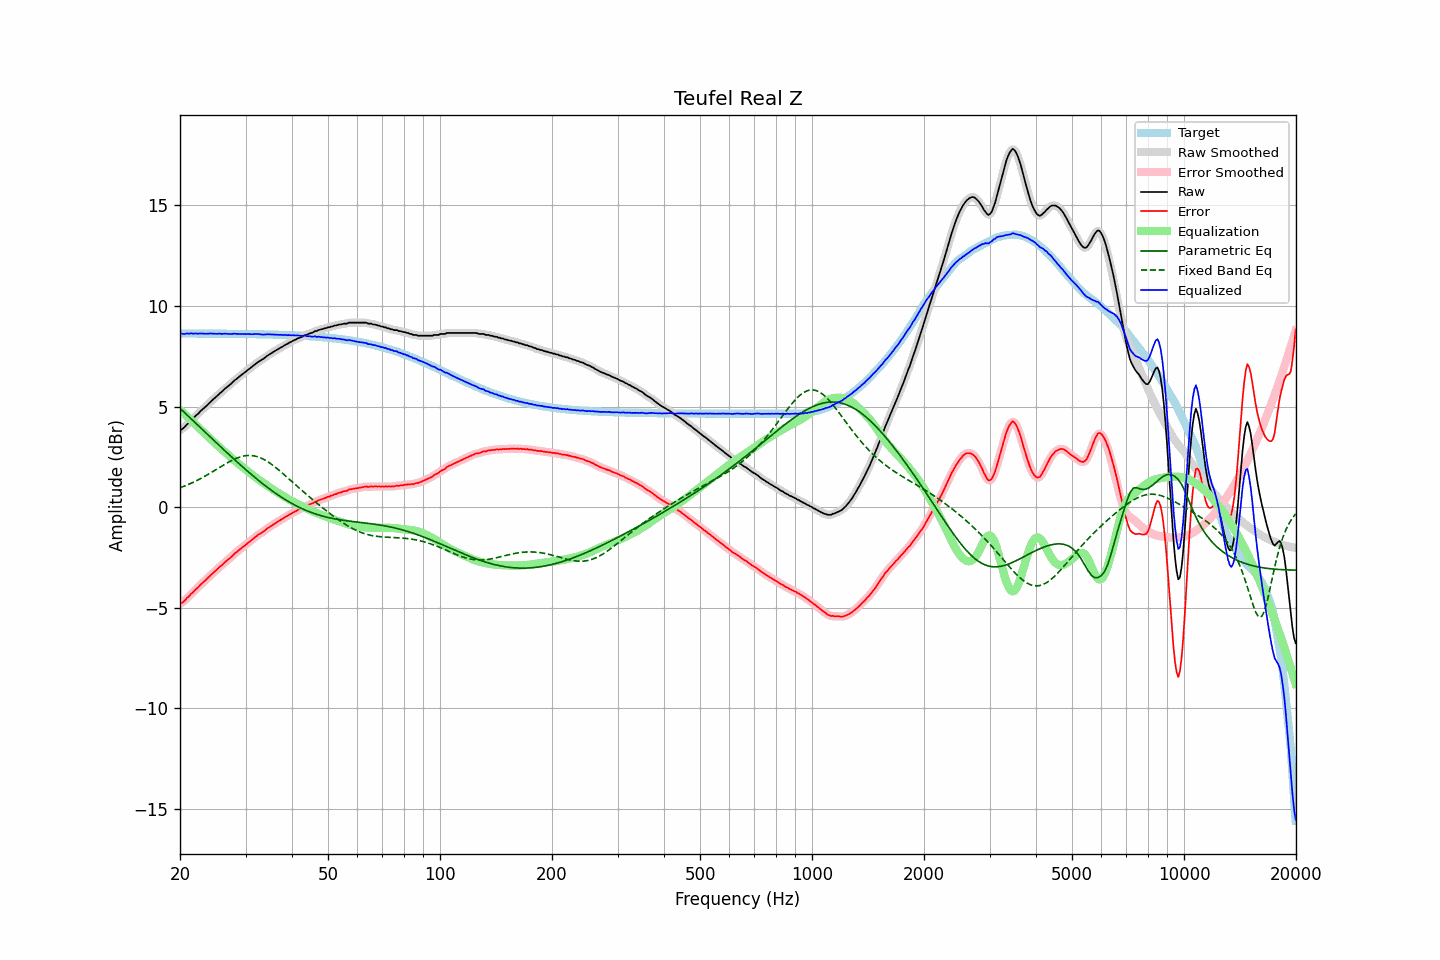

The table this chart was drawn from, first rows:
frequency, raw, error, smoothed, error_smoothed, equalization, parametric_eq, fixed_band_eq, equalized_raw, equalized_smoothed, target
20.00, 3.83, -4.80, 3.82, -4.81, 4.83, 4.91, 0.96, 8.66, 8.65, 8.63
20.20, 3.86, -4.77, 3.87, -4.76, 4.76, 4.84, 0.99, 8.62, 8.63, 8.63
20.40, 3.92, -4.71, 3.93, -4.70, 4.69, 4.76, 1.02, 8.61, 8.62, 8.63
20.61, 3.99, -4.64, 4.00, -4.63, 4.62, 4.69, 1.05, 8.60, 8.61, 8.63
20.81, 4.09, -4.54, 4.08, -4.55, 4.54, 4.61, 1.09, 8.63, 8.62, 8.63
21.02, 4.16, -4.47, 4.16, -4.47, 4.47, 4.54, 1.12, 8.63, 8.63, 8.63
21.23, 4.23, -4.40, 4.24, -4.39, 4.39, 4.46, 1.15, 8.62, 8.63, 8.63
21.44, 4.33, -4.30, 4.32, -4.31, 4.31, 4.39, 1.19, 8.64, 8.63, 8.63
21.66, 4.39, -4.24, 4.40, -4.23, 4.23, 4.31, 1.23, 8.62, 8.63, 8.63
21.87, 4.48, -4.15, 4.48, -4.15, 4.15, 4.23, 1.27, 8.63, 8.63, 8.63
22.09, 4.56, -4.07, 4.55, -4.08, 4.07, 4.16, 1.30, 8.63, 8.62, 8.63
22.31, 4.62, -4.01, 4.63, -3.99, 4.00, 4.08, 1.34, 8.62, 8.63, 8.63
22.54, 4.71, -3.92, 4.71, -3.92, 3.92, 4.01, 1.39, 8.63, 8.63, 8.63
22.76, 4.79, -3.84, 4.78, -3.84, 3.84, 3.93, 1.43, 8.63, 8.63, 8.63
22.99, 4.86, -3.77, 4.86, -3.77, 3.77, 3.85, 1.47, 8.63, 8.63, 8.63
23.22, 4.93, -3.70, 4.93, -3.69, 3.69, 3.78, 1.52, 8.62, 8.62, 8.62
23.45, 5.00, -3.62, 5.00, -3.62, 3.62, 3.70, 1.56, 8.62, 8.62, 8.62
23.69, 5.08, -3.55, 5.08, -3.54, 3.54, 3.63, 1.61, 8.62, 8.62, 8.62
23.92, 5.16, -3.46, 5.16, -3.46, 3.47, 3.55, 1.65, 8.63, 8.62, 8.62
24.16, 5.24, -3.38, 5.24, -3.39, 3.39, 3.47, 1.70, 8.63, 8.63, 8.62
24.40, 5.31, -3.31, 5.31, -3.31, 3.32, 3.40, 1.75, 8.63, 8.63, 8.62
24.65, 5.38, -3.24, 5.38, -3.24, 3.24, 3.32, 1.80, 8.62, 8.62, 8.62
24.89, 5.45, -3.17, 5.45, -3.17, 3.17, 3.25, 1.85, 8.62, 8.62, 8.62
25.14, 5.52, -3.10, 5.53, -3.09, 3.09, 3.17, 1.89, 8.61, 8.62, 8.62
25.39, 5.60, -3.02, 5.60, -3.02, 3.02, 3.10, 1.94, 8.62, 8.62, 8.62
25.65, 5.68, -2.94, 5.67, -2.95, 2.95, 3.02, 1.99, 8.63, 8.62, 8.62
25.91, 5.73, -2.89, 5.74, -2.88, 2.88, 2.95, 2.04, 8.61, 8.62, 8.62
26.16, 5.81, -2.81, 5.81, -2.81, 2.81, 2.87, 2.09, 8.62, 8.62, 8.62
26.43, 5.89, -2.73, 5.88, -2.74, 2.74, 2.80, 2.14, 8.63, 8.62, 8.62
26.69, 5.95, -2.67, 5.95, -2.66, 2.67, 2.72, 2.18, 8.62, 8.62, 8.62
26.96, 6.02, -2.60, 6.02, -2.60, 2.60, 2.65, 2.23, 8.61, 8.61, 8.62
27.23, 6.08, -2.54, 6.08, -2.53, 2.53, 2.58, 2.27, 8.60, 8.61, 8.61
27.50, 6.15, -2.46, 6.16, -2.46, 2.46, 2.50, 2.32, 8.60, 8.61, 8.61
27.77, 6.23, -2.38, 6.23, -2.38, 2.39, 2.43, 2.35, 8.62, 8.61, 8.61
28.05, 6.31, -2.30, 6.30, -2.31, 2.32, 2.36, 2.39, 8.63, 8.62, 8.61
28.33, 6.36, -2.25, 6.37, -2.24, 2.25, 2.28, 2.43, 8.61, 8.62, 8.61
28.62, 6.43, -2.18, 6.43, -2.18, 2.18, 2.21, 2.46, 8.61, 8.61, 8.61
28.90, 6.49, -2.12, 6.49, -2.12, 2.12, 2.14, 2.49, 8.61, 8.61, 8.61
29.19, 6.56, -2.05, 6.56, -2.05, 2.05, 2.07, 2.51, 8.61, 8.61, 8.61
29.48, 6.62, -1.99, 6.62, -1.99, 1.99, 2.00, 2.53, 8.61, 8.61, 8.61
29.78, 6.68, -1.93, 6.68, -1.93, 1.92, 1.93, 2.55, 8.60, 8.60, 8.61
30.08, 6.74, -1.87, 6.74, -1.86, 1.86, 1.86, 2.56, 8.60, 8.60, 8.60
30.38, 6.81, -1.79, 6.81, -1.80, 1.80, 1.79, 2.57, 8.61, 8.60, 8.60
30.68, 6.87, -1.73, 6.87, -1.73, 1.73, 1.72, 2.57, 8.60, 8.60, 8.60
30.99, 6.93, -1.67, 6.93, -1.67, 1.67, 1.65, 2.57, 8.60, 8.60, 8.60
31.30, 6.99, -1.61, 6.99, -1.61, 1.60, 1.58, 2.56, 8.59, 8.60, 8.60
31.61, 7.06, -1.54, 7.06, -1.54, 1.54, 1.52, 2.55, 8.60, 8.60, 8.60
31.93, 7.12, -1.48, 7.12, -1.48, 1.48, 1.45, 2.53, 8.60, 8.60, 8.60
32.24, 7.18, -1.41, 7.18, -1.41, 1.42, 1.38, 2.51, 8.60, 8.60, 8.59
32.57, 7.24, -1.35, 7.23, -1.36, 1.37, 1.32, 2.48, 8.60, 8.60, 8.59
32.89, 7.28, -1.31, 7.28, -1.31, 1.31, 1.26, 2.45, 8.59, 8.59, 8.59
33.22, 7.33, -1.26, 7.33, -1.26, 1.25, 1.19, 2.42, 8.58, 8.58, 8.59
33.55, 7.38, -1.21, 7.38, -1.20, 1.19, 1.13, 2.38, 8.57, 8.58, 8.59
33.89, 7.44, -1.15, 7.44, -1.14, 1.14, 1.07, 2.33, 8.58, 8.58, 8.59
34.23, 7.51, -1.07, 7.50, -1.08, 1.08, 1.01, 2.29, 8.59, 8.59, 8.58
34.57, 7.56, -1.02, 7.56, -1.02, 1.03, 0.95, 2.23, 8.59, 8.59, 8.58
34.92, 7.61, -0.97, 7.61, -0.97, 0.97, 0.89, 2.18, 8.58, 8.58, 8.58
35.27, 7.66, -0.92, 7.66, -0.92, 0.92, 0.83, 2.12, 8.58, 8.58, 8.58
35.62, 7.71, -0.87, 7.71, -0.87, 0.87, 0.77, 2.06, 8.57, 8.58, 8.58
35.97, 7.76, -0.81, 7.76, -0.81, 0.81, 0.72, 2.00, 8.57, 8.57, 8.57
... 635 more rows
